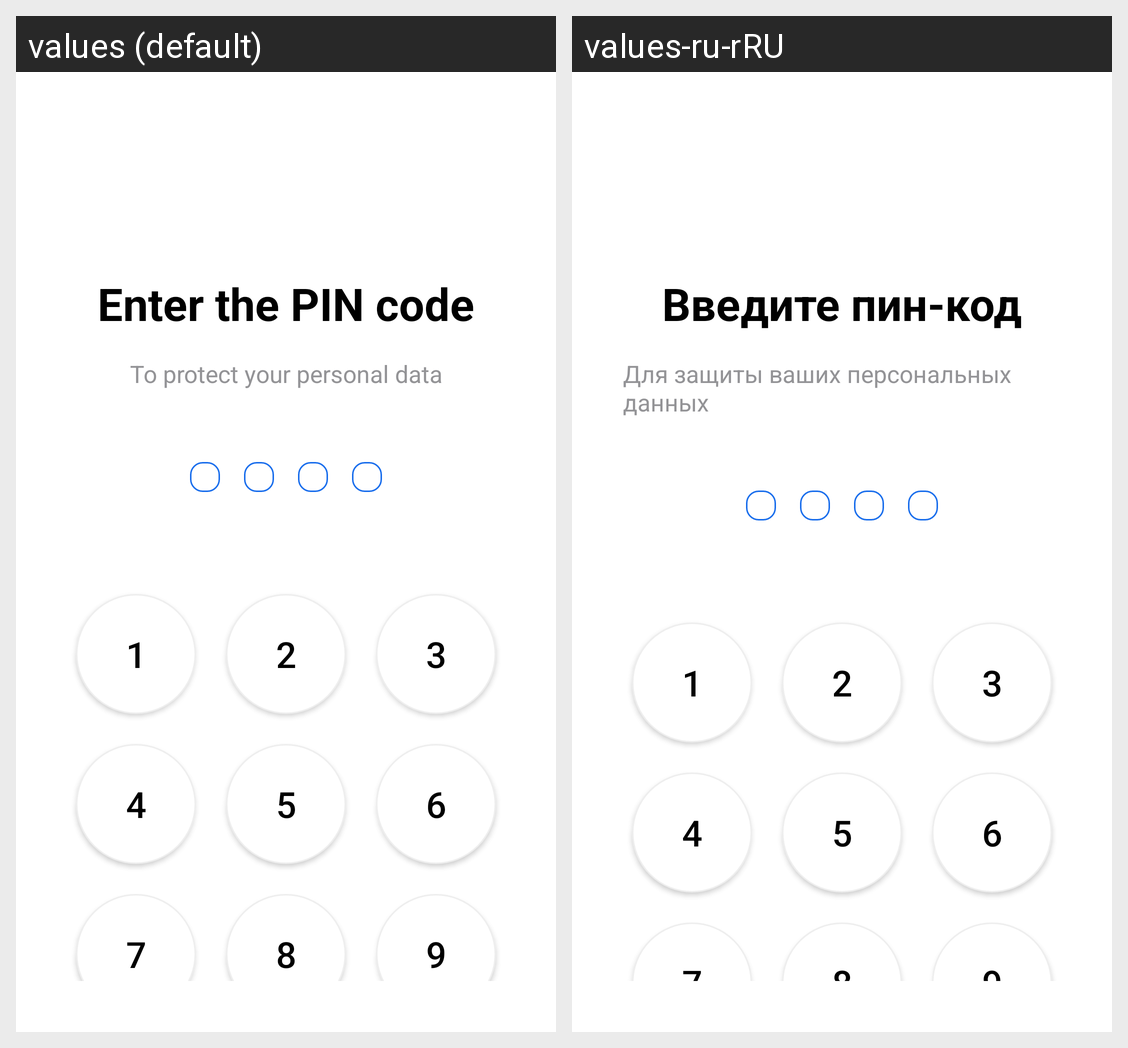

Locale-by-locale string values for the Android screen shown in this grid:
Android screen res/layout/activity_input_pin.xml rendered under 2 locales, left to right: values (default), values-ru-rRU. Device: Nexus 5 (rendered at 1080×1920; each locale shown at half size, 540×960, under a caption strip naming it); theme Theme.SmartLab.
Strings drawn on this screen, with the default value and each locale's value (text and hints the layout hard-codes, and strings that could not be matched under every locale, appear in the picture but are not listed):

input_pin
  values: Enter the PIN code
  values-ru-rRU: Введите пин-код

create_pin_text
  values: To protect your personal data
  values-ru-rRU: Для защиты ваших персональных данных
